Labelled photos from "images", an image-classification folder in Ultraluxe25/ML-START-2024---Computer-Vision. The possible labels are: aircraft, ship.

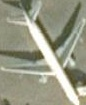
Label: aircraft

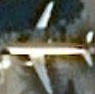
Label: aircraft

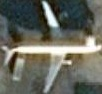
Label: aircraft

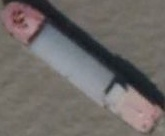
Label: ship

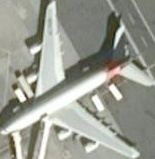
Label: aircraft

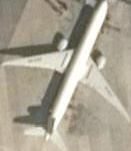
Label: aircraft
